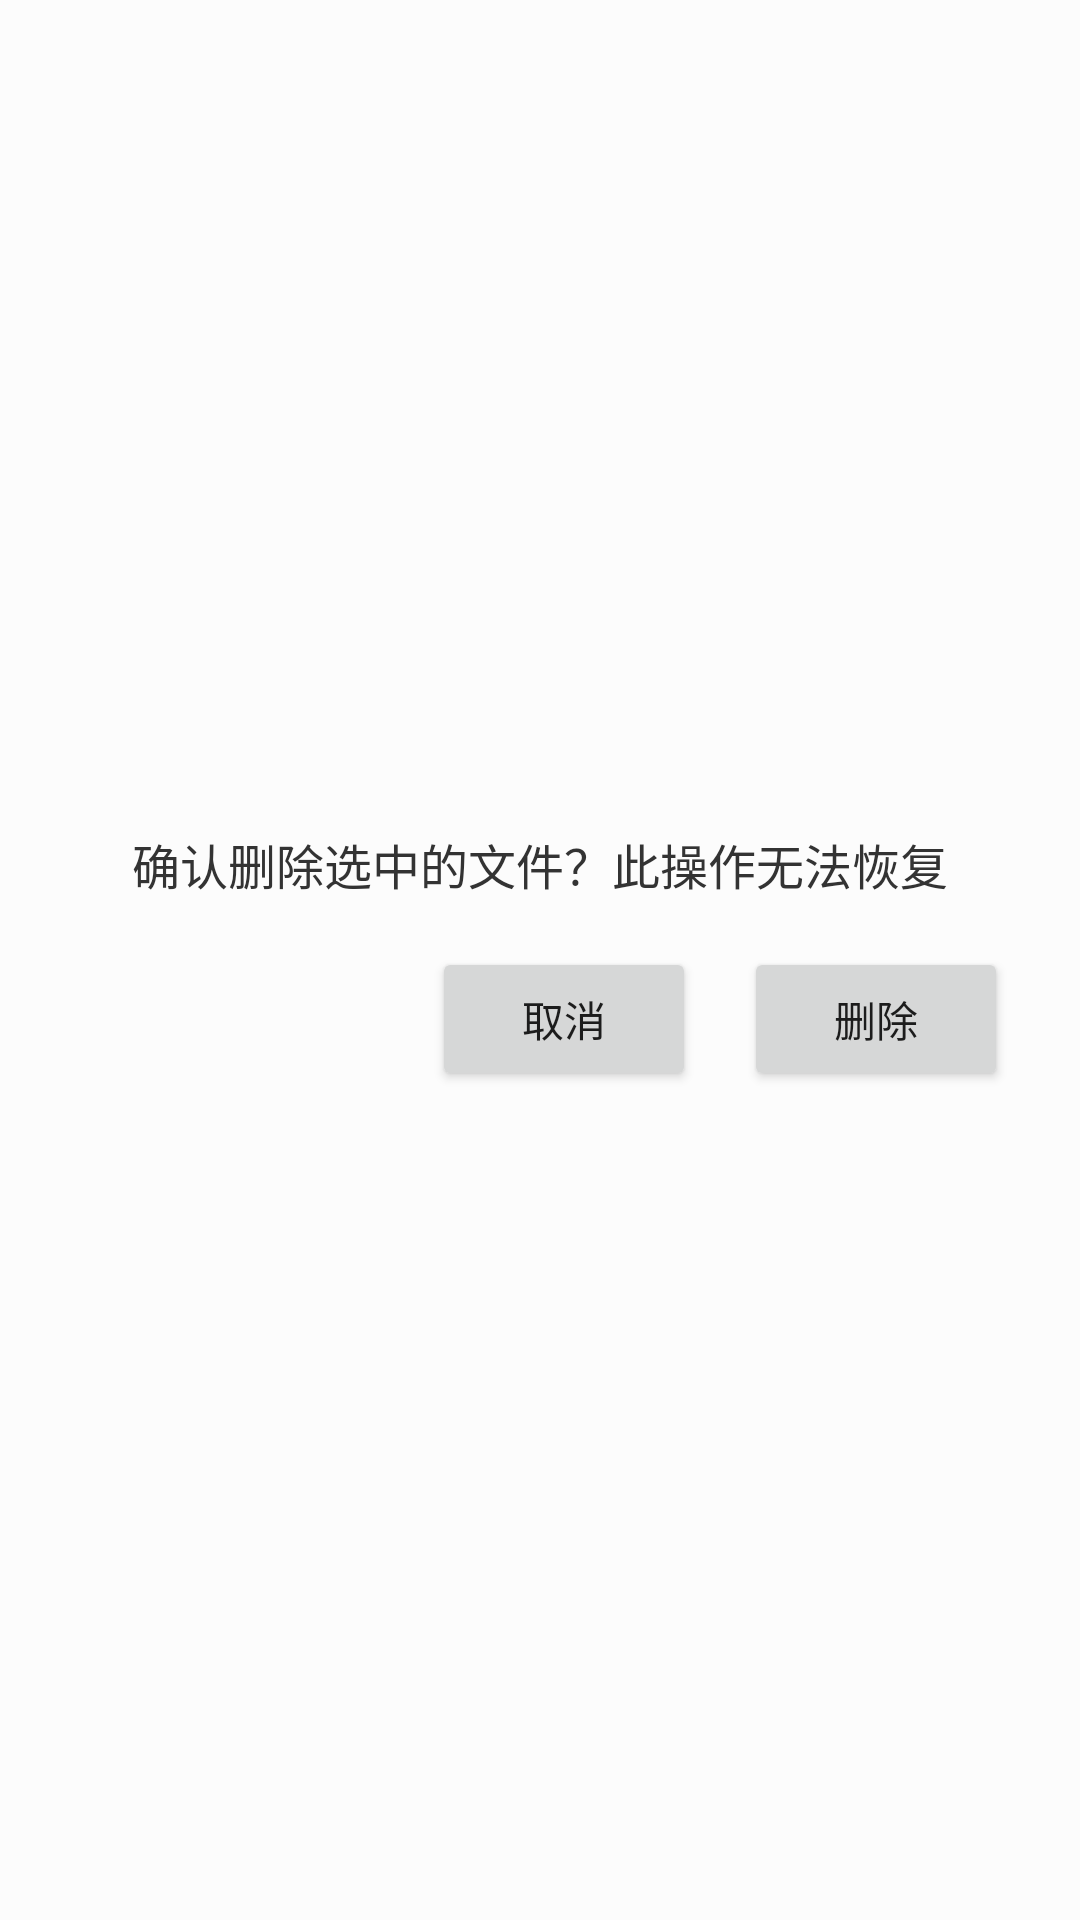

This screen was rendered from an Android layout file. Write that file and the resources it references.
<!-- AndroidManifest.xml: application theme AppTheme -->
<!-- res/layout/dialog_confirm.xml -->
<?xml version="1.0" encoding="utf-8"?>
<LinearLayout xmlns:android="http://schemas.android.com/apk/res/android"
    android:id="@+id/dialogRoot"
    android:background="#4DFFFFFF"
    android:layout_width="match_parent"
    android:layout_height="wrap_content"
    android:orientation="vertical"
    android:padding="24dp"
    android:gravity="center">

    <TextView
        android:layout_width="wrap_content"
        android:layout_height="wrap_content"
        android:id="@+id/tvMessage"
        android:text="确认删除选中的文件？此操作无法恢复"
        android:textSize="16sp"
        android:layout_marginBottom="16dp"
        android:textColor="#333"/>

    <LinearLayout
        android:layout_width="match_parent"
        android:layout_height="wrap_content"
        android:orientation="horizontal"
        android:gravity="end">

        <Button
            android:id="@+id/btnCancel"
            android:layout_width="wrap_content"
            android:layout_height="wrap_content"
            android:text="取消"/>

        <Button
            android:id="@+id/btnConfirm"
            android:layout_width="wrap_content"
            android:layout_height="wrap_content"
            android:text="删除"
            android:layout_marginStart="16dp"/>
    </LinearLayout>
</LinearLayout>
<!-- resources referenced by this layout -->
<resources>
  <style name="AppTheme" parent="Theme.AppCompat.Light.NoActionBar">
          
          <item name="colorPrimary">@color/colorPrimary</item>
          
          <item name="colorPrimaryDark">@color/colorPrimaryDark</item>
          
          <item name="colorAccent">@color/color_EC7E75</item>
          <item name="android:windowAnimationStyle">@style/FeelyouWindowAnimTheme</item>
      </style>
  <color name="colorPrimary">#fa3b3c</color>
  <color name="colorPrimaryDark">#3700B3</color>
  <color name="color_EC7E75">#EC7E75</color>
  <style name="FeelyouWindowAnimTheme" parent="@android:style/Animation.Activity">
          <item name="android:activityOpenEnterAnimation">@anim/right_in</item>
          <item name="android:activityOpenExitAnimation">@anim/left_out</item>
          <item name="android:activityCloseEnterAnimation">@anim/left_in</item>
          <item name="android:activityCloseExitAnimation">@anim/right_out</item>
      </style>
</resources>
